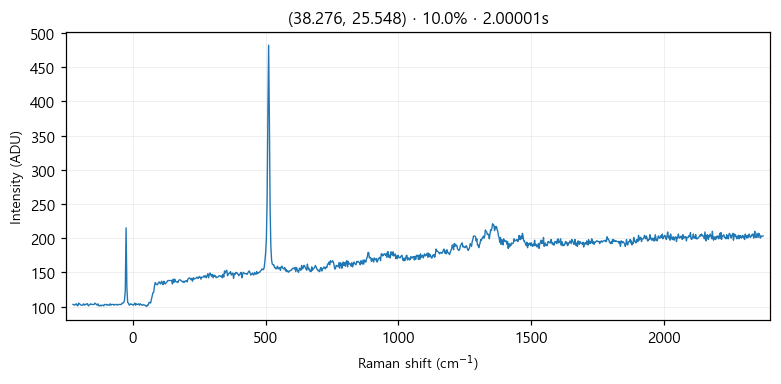

The table this chart was drawn from, first rows:
# laser_power_pct, 10.0
# exposure_time, 2
# laser_nm, 532
# mode, single
pixel_index, raman_shift_cm-1, wavelength_nm, intensity
0, -225.3, 525.7, 103.0
1, -222.2, 525.8, 103.0
2, -219.2, 525.9, 102.0
3, -216.1, 526, 103.0
4, -213, 526.1, 104.0
5, -210, 526.1, 102.0
6, -206.9, 526.2, 101.0
7, -203.8, 526.3, 105.0
8, -200.8, 526.4, 104.0
9, -197.7, 526.5, 103.0
10, -194.7, 526.6, 102.0
11, -191.6, 526.7, 102.0
12, -188.6, 526.7, 102.0
13, -185.5, 526.8, 104.0
14, -182.4, 526.9, 102.0
15, -179.4, 527, 103.0
16, -176.3, 527.1, 103.0
17, -173.3, 527.2, 104.0
18, -170.2, 527.2, 104.0
19, -167.2, 527.3, 101.0
20, -164.2, 527.4, 102.0
21, -161.1, 527.5, 103.0
22, -158.1, 527.6, 104.0
23, -155, 527.7, 103.0
24, -152, 527.8, 103.0
25, -148.9, 527.8, 103.0
26, -145.9, 527.9, 103.0
27, -142.9, 528, 105.0
28, -139.8, 528.1, 104.0
29, -136.8, 528.2, 103.0
30, -133.8, 528.3, 102.0
31, -130.7, 528.3, 104.0
32, -127.7, 528.4, 101.0
33, -124.7, 528.5, 101.0
34, -121.6, 528.6, 102.0
35, -118.6, 528.7, 101.0
36, -115.6, 528.8, 102.0
37, -112.6, 528.9, 102.0
38, -109.5, 528.9, 101.0
39, -106.5, 529, 103.0
40, -103.5, 529.1, 103.0
41, -100.5, 529.2, 103.0
42, -97.44, 529.3, 102.0
43, -94.42, 529.4, 103.0
44, -91.41, 529.4, 102.0
45, -88.39, 529.5, 102.0
46, -85.38, 529.6, 104.0
47, -82.36, 529.7, 102.0
48, -79.35, 529.8, 103.0
49, -76.34, 529.9, 103.0
50, -73.33, 530, 103.0
51, -70.32, 530, 102.0
52, -67.31, 530.1, 103.0
53, -64.3, 530.2, 103.0
54, -61.3, 530.3, 103.0
55, -58.29, 530.4, 102.0
... 968 more rows
